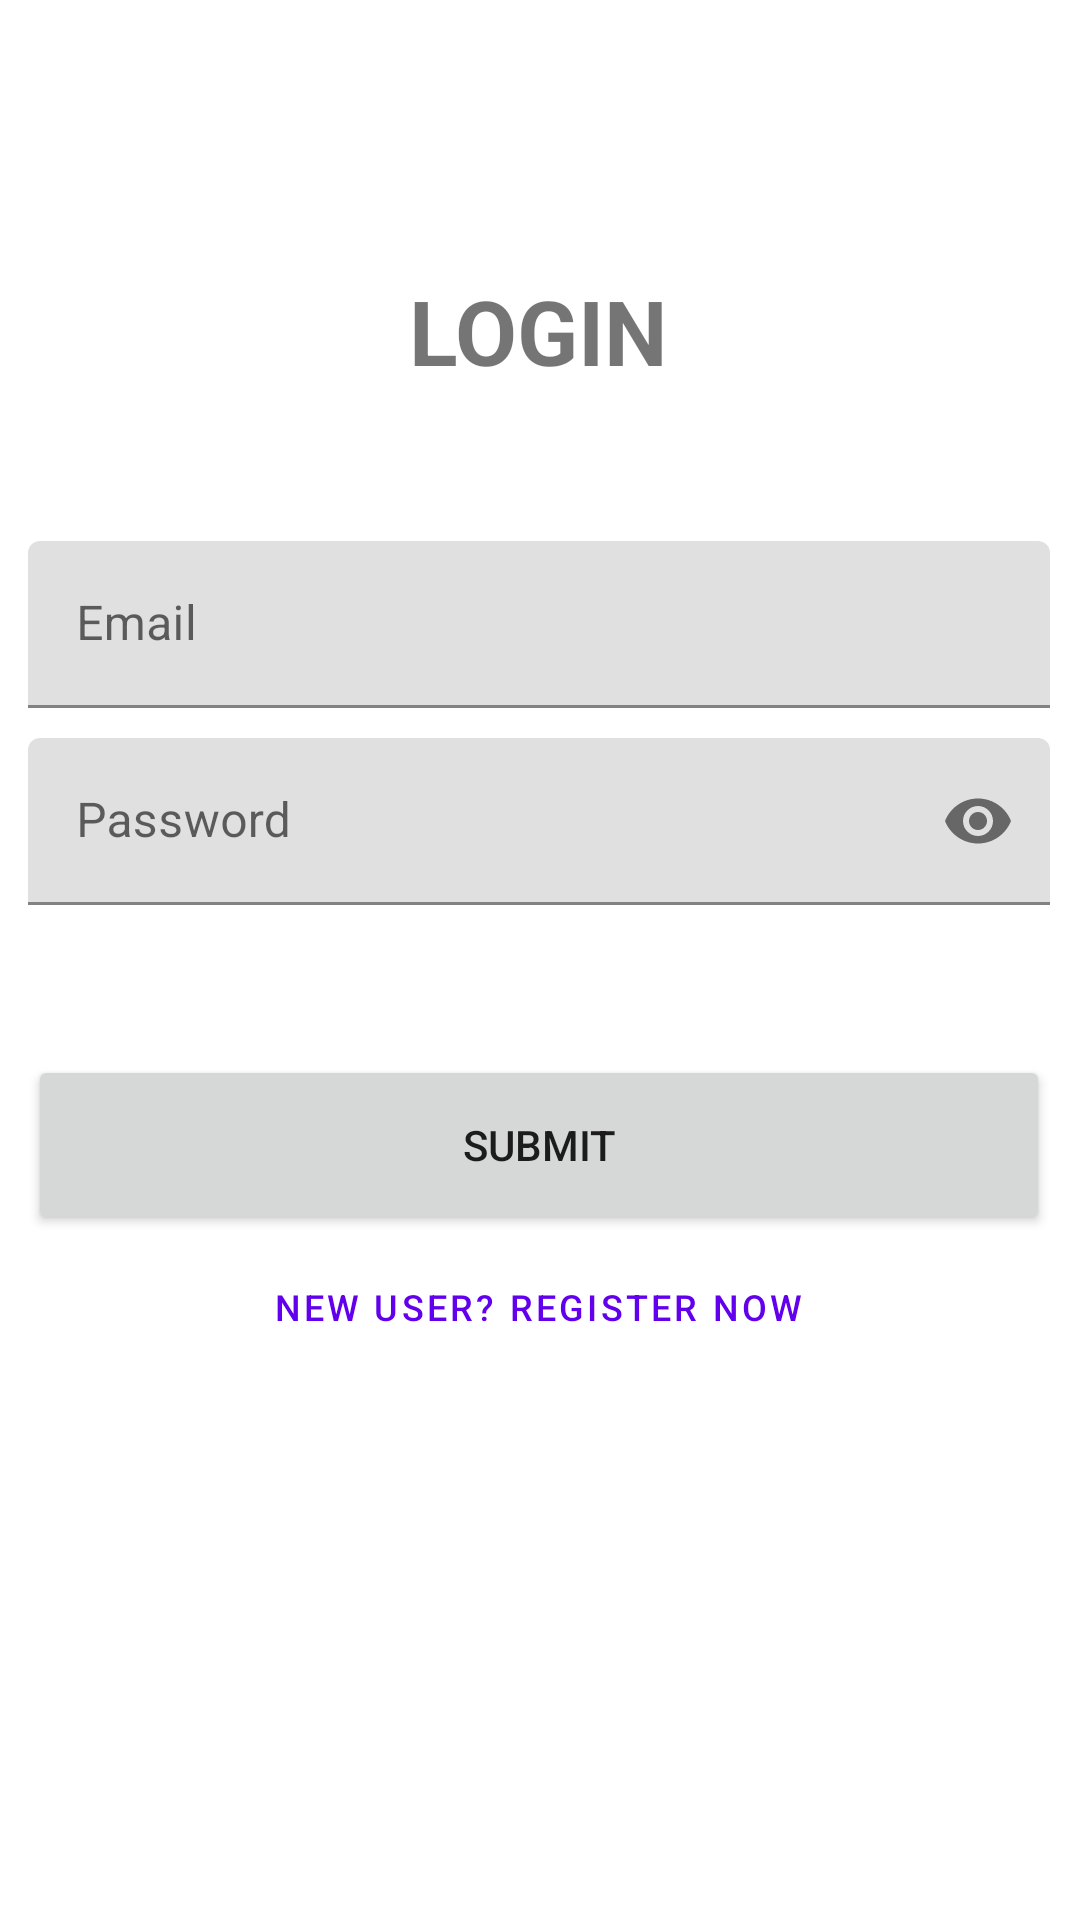

Android layout source for this screen:
<!-- AndroidManifest.xml: application theme Theme.PASGENAP10RPL121 -->
<!-- res/layout/activity_login.xml -->
<?xml version="1.0" encoding="utf-8"?>
<RelativeLayout xmlns:android="http://schemas.android.com/apk/res/android"
    xmlns:app="http://schemas.android.com/apk/res-auto"
    xmlns:tools="http://schemas.android.com/tools"
    android:layout_width="match_parent"
    android:layout_height="match_parent"
    tools:context=".LoginActivity">

    <RelativeLayout
        android:id="@+id/centerline"
        android:layout_centerInParent="true"
        android:layout_width="match_parent"
        android:layout_height="wrap_content">
    </RelativeLayout>

    <LinearLayout
        android:layout_width="match_parent"
        android:layout_height="wrap_content"
        android:layout_above="@id/centerline"
        android:layout_alignParentStart="true"
        android:layout_marginStart="-1dp"
        android:layout_marginBottom="-140dp"
        android:gravity="center"
        android:orientation="vertical">

        <TextView
            android:layout_width="wrap_content"
            android:layout_height="wrap_content"
            android:layout_marginBottom="30dp"
            android:text="LOGIN"
            android:textSize="30sp"
            android:textStyle="bold" />

        <LinearLayout
            android:layout_width="match_parent"
            android:layout_height="wrap_content"
            android:layout_marginLeft="10dp"
            android:layout_marginTop="20dp"
            android:layout_marginRight="10dp"
            android:orientation="vertical">

            <com.google.android.material.textfield.TextInputLayout
                android:layout_width="match_parent"
                android:layout_height="wrap_content"
                android:layout_marginBottom="10dp"
                android:hint="Email">

                <com.google.android.material.textfield.TextInputEditText
                    android:id="@+id/tf_email"
                    android:layout_width="match_parent"
                    android:layout_height="wrap_content"
                    android:inputType="textEmailAddress" />

            </com.google.android.material.textfield.TextInputLayout>

            <com.google.android.material.textfield.TextInputLayout
                android:layout_width="match_parent"
                android:layout_height="wrap_content"
                android:hint="Password"
                app:endIconMode="password_toggle">

                <com.google.android.material.textfield.TextInputEditText
                    android:id="@+id/tf_password"
                    android:layout_width="match_parent"
                    android:layout_height="wrap_content"
                    android:inputType="textPassword" />

            </com.google.android.material.textfield.TextInputLayout>


        </LinearLayout>

        <Button
            android:id="@+id/btn_submit"
            android:layout_width="match_parent"
            android:layout_height="60dp"
            android:layout_marginLeft="10dp"
            android:layout_marginTop="50dp"
            android:layout_marginRight="10dp"
            android:text="Submit" />

        <Button
            android:id="@+id/btn_registernow"
            style="@style/Widget.MaterialComponents.Button.TextButton"
            android:layout_width="wrap_content"
            android:layout_height="wrap_content"
            android:text="New user? Register Now"
            android:textSize="12dp" />

    </LinearLayout>

</RelativeLayout>
<!-- resources referenced by this layout -->
<resources>
  <style name="Theme.PASGENAP10RPL121" parent="Theme.MaterialComponents.DayNight.DarkActionBar">
          
          <item name="colorPrimary">@color/purple_500</item>
          <item name="colorPrimaryVariant">@color/purple_700</item>
          <item name="colorOnPrimary">@color/white</item>
          
          <item name="colorSecondary">@color/teal_200</item>
          <item name="colorSecondaryVariant">@color/teal_700</item>
          <item name="colorOnSecondary">@color/black</item>
          
          <item name="android:statusBarColor" tools:targetApi="l">?attr/colorPrimaryVariant</item>
          
      </style>
  <!-- not gathered from this repository: default colours our renderer supplied (Android Studio template values) -->
  <color name="purple_500">#FF6200EE</color>
  <color name="purple_700">#FF3700B3</color>
  <color name="teal_200">#FF03DAC5</color>
  <color name="teal_700">#FF018786</color>
  <color name="black">#FF000000</color>
  <color name="white">#FFFFFFFF</color>
</resources>
